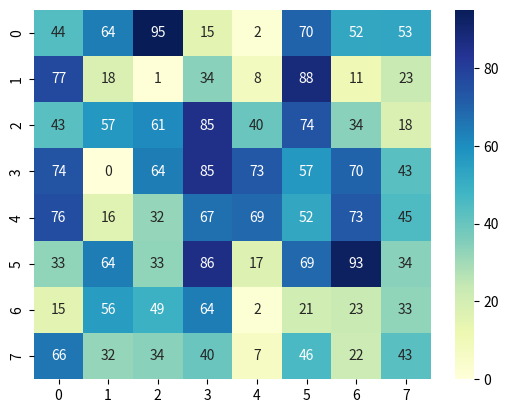

Source code (Python):
import seaborn as sns
import matplotlib.pyplot as plt
import numpy as np

def plot_heatmap():
    data = np.random.randint(0, 100, size=(8, 8))
    sns.heatmap(data, annot=True, cmap='YlGnBu')
    plt.show()

if __name__ == '__main__':
    plot_heatmap()
